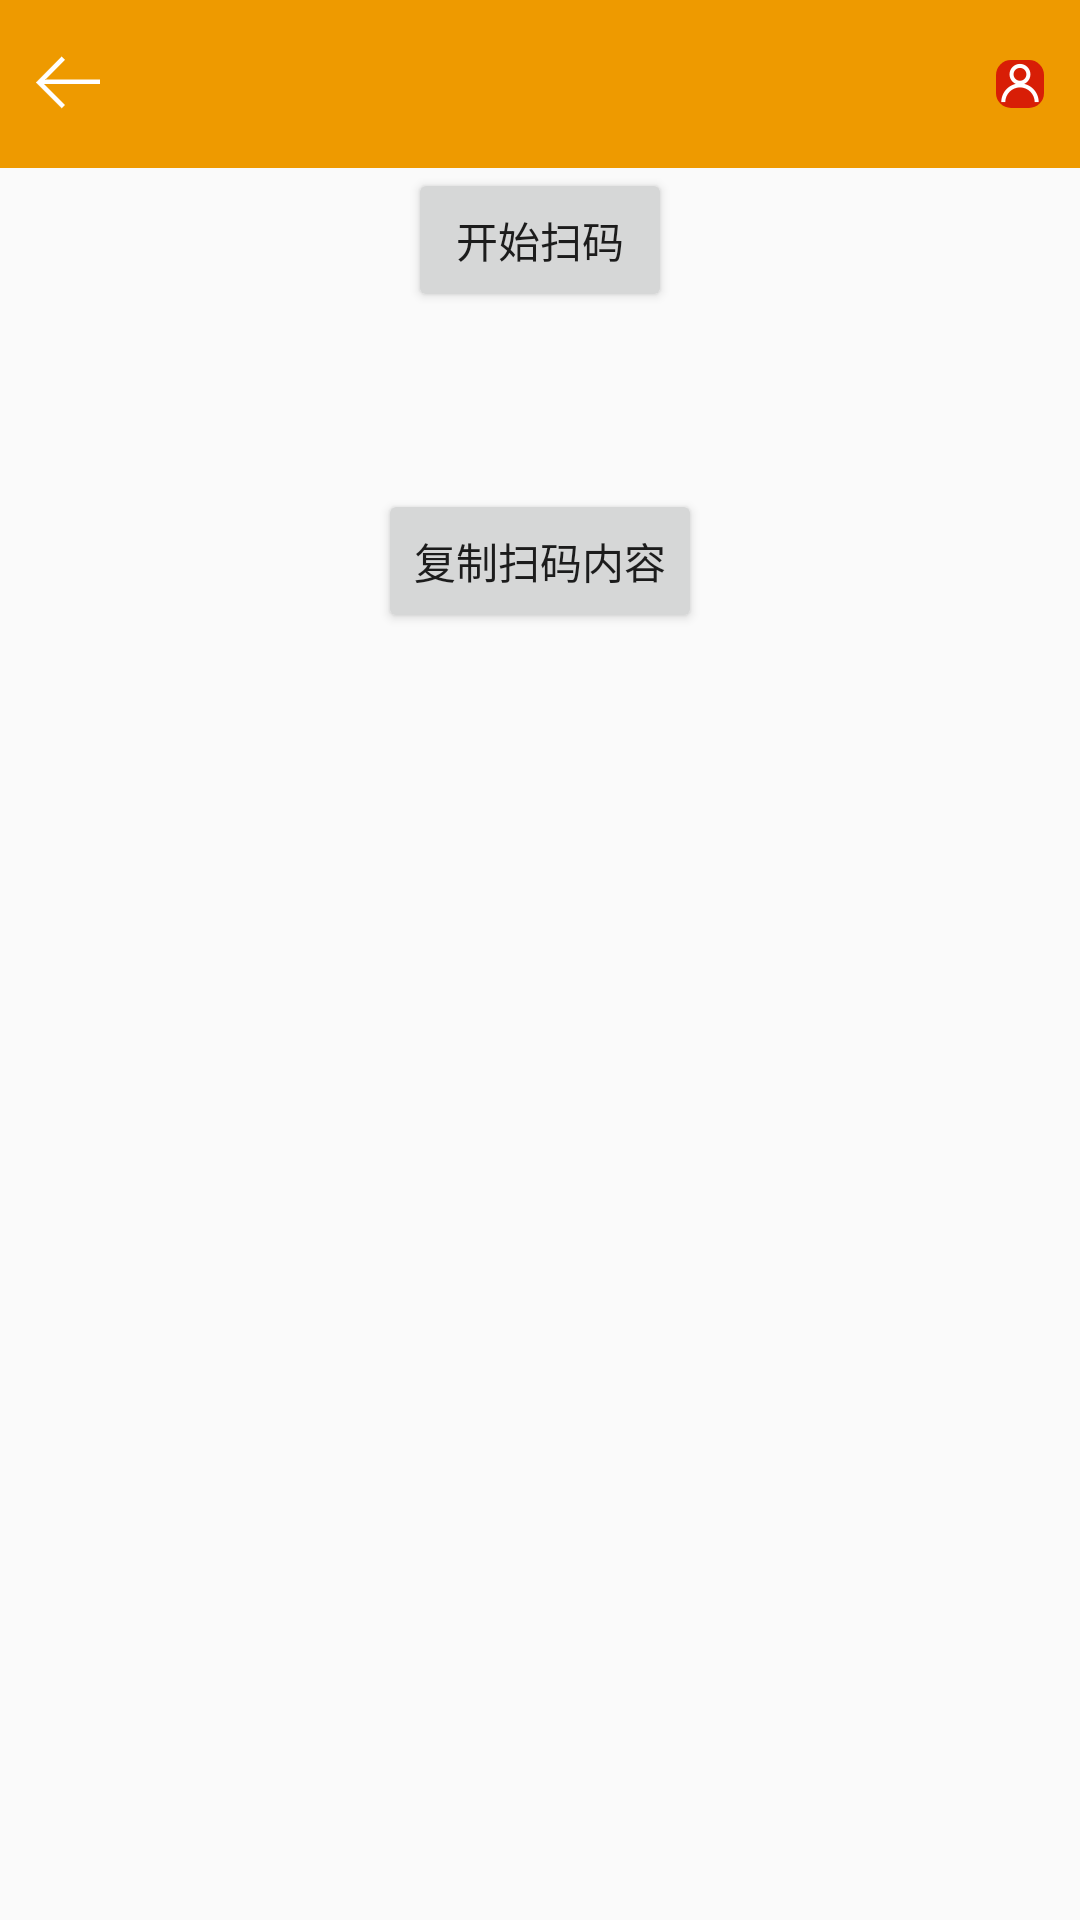

This screen was rendered from an Android layout file. Write that file and the resources it references.
<!-- AndroidManifest.xml: application theme AppTheme -->
<!-- res/layout/activity_my_qrcode.xml -->
<?xml version="1.0" encoding="utf-8"?>
<LinearLayout xmlns:android="http://schemas.android.com/apk/res/android"
    xmlns:app="http://schemas.android.com/apk/res-auto"
    xmlns:tools="http://schemas.android.com/tools"
    android:layout_width="match_parent"
    android:layout_height="match_parent"
    android:orientation="vertical"
    tools:context=".activitys.MyQrcodeActivity">
    <include layout="@layout/nav_bar"/>
    <Button
        android:id="@+id/qrbutton"
        android:layout_width="wrap_content"
        android:layout_height="wrap_content"
        android:layout_gravity="center"
        android:gravity="center"
        android:onClick="onClick"
        android:text="开始扫码"/>
    <TextView
        android:id="@+id/qrtext"
        android:layout_width="wrap_content"
        android:layout_height="wrap_content"
        android:layout_gravity="center"
        android:gravity="center"
        android:layout_margin="20dp"
        />
    <Button
        android:id="@+id/cybutton"
        android:layout_width="wrap_content"
        android:layout_height="wrap_content"
        android:layout_gravity="center"
        android:gravity="center"
        android:text="复制扫码内容"/>



</LinearLayout>
<!-- res/layout/nav_bar.xml (included above) -->
<?xml version="1.0" encoding="utf-8"?>
<FrameLayout
    xmlns:android="http://schemas.android.com/apk/res/android"
    android:layout_width="match_parent"
    android:paddingLeft="@dimen/marginSize"
    android:paddingRight="@dimen/marginSize"
    android:background="@color/colorPrimaryDark"
    android:layout_height="?attr/actionBarSize">

    <ImageView
        android:id="@+id/nav_back"
        android:layout_width="wrap_content"
        android:layout_height="wrap_content"
        android:src="@mipmap/fanhui"

        android:layout_gravity="center|left"
        />

    <TextView
        android:id="@+id/nav_title"
        android:layout_width="wrap_content"
        android:layout_height="wrap_content"
        android:layout_gravity="center"
        android:text=""
        android:textSize="@dimen/navTextSize"
        />
    <ImageView
        android:id="@+id/nav_user"
        android:layout_width="wrap_content"
        android:layout_height="wrap_content"
        android:layout_gravity="center|right"
        android:src="@mipmap/user"
        android:background="@drawable/btn_commit_select"
        />
</FrameLayout>
<!-- resources referenced by this layout -->
<resources>
  <color name="colorPrimaryDark">#EE9A00</color>
  <dimen name="marginSize">12dp</dimen>
  <dimen name="navTextSize">20sp</dimen>
  <!-- drawable btn_commit_select (drawable) -->
  <?xml version="1.0" encoding="utf-8"?>
  <selector xmlns:android="http://schemas.android.com/apk/res/android">
      <item android:state_focused="true" android:drawable="@drawable/btn_commit_h"/>
      <item android:state_pressed="true" android:drawable="@drawable/btn_commit_h"/>
      <item android:state_selected="true" android:drawable="@drawable/btn_commit_h"/>
  
      <item android:drawable="@drawable/btn_commit_n"/>
  </selector>
  <!-- mipmap fanhui: png bitmap (mipmap-xxhdpi, 761 bytes) -->
  <!-- mipmap user: png bitmap (mipmap-xxhdpi, 1555 bytes) -->
  <style name="AppTheme" parent="Theme.AppCompat.Light.DarkActionBar">
          
          <item name="colorPrimary">@color/colorPrimary</item>
          <item name="colorPrimaryDark">@color/colorPrimaryDark</item>
          <item name="colorAccent">@color/colorAccent</item>
      </style>
  <!-- drawable btn_commit_h (drawable) -->
  <?xml version="1.0" encoding="utf-8"?>
  <shape xmlns:android="http://schemas.android.com/apk/res/android"
      android:shape="rectangle">
      <solid android:color="@color/colorPrimary"/>
      <corners android:radius="@dimen/btn_radius"/>
  </shape>
  <!-- drawable btn_commit_n (drawable) -->
  <?xml version="1.0" encoding="utf-8"?>
  <shape xmlns:android="http://schemas.android.com/apk/res/android"
      android:shape="rectangle">
      <solid android:color="@color/colorRead"/>
      <corners android:radius="@dimen/btn_radius"/>
  </shape>
  <color name="colorPrimary">#EE9A00</color>
  <color name="colorAccent">#D81B60</color>
  <dimen name="btn_radius">5dp</dimen>
  <color name="colorRead">#d81e06</color>
</resources>
